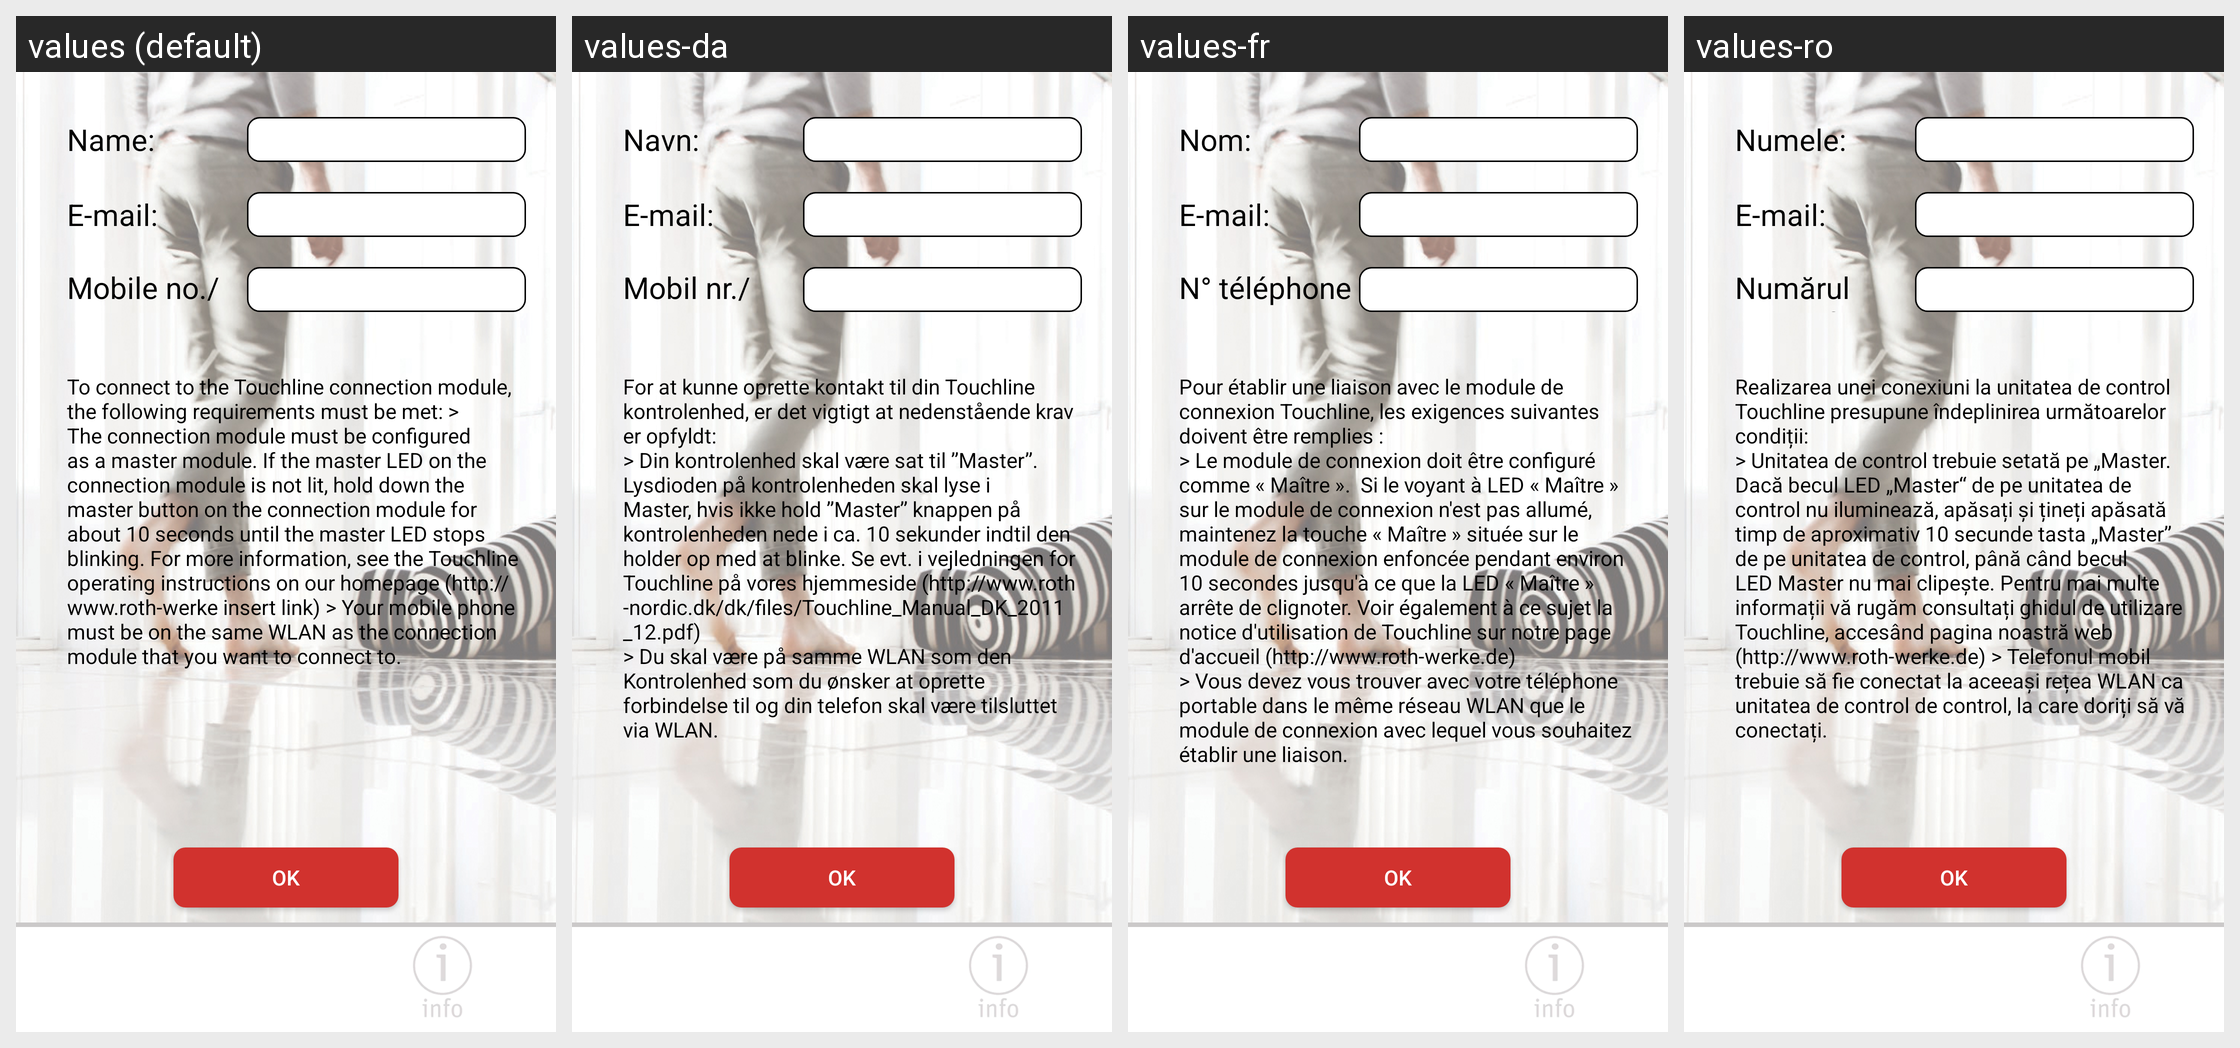

Here is an Android app screen in its default locale and in the app's own translations. Write out the translated-string differences for the strings that appear on this screen.
Android screen res/layout/fragment_new_user.xml rendered under 4 locales, left to right: values (default), values-da, values-fr, values-ro. Device: Nexus 5 (rendered at 1080×1920; each locale shown at half size, 540×960, under a caption strip naming it); theme AppTheme.
Other locales in the repository, not shown: values-de, values-es, values-fi, values-nl, values-no, values-pl, values-pt, values-sv.
Strings drawn on this screen, with the default value and each locale's value (text and hints the layout hard-codes, and strings that could not be matched under every locale, appear in the picture but are not listed):

name
  values: Name:
  values-da: Navn:
  values-fr: Nom:
  values-ro: Numele:

email
  values: E-mail:
  values-da: E-mail:
  values-fr: E-mail:
  values-ro: E-mail:

mobile_no
  values: Mobile no./User ID
  values-da: Mobil nr./ User ID.
  values-fr: N° téléphone portable/ID utilisateur
  values-ro: Numărul de telefon mobil/ID utilizator

login_help
  values: To connect to the Touchline connection module, the following requirements must be met: > The connection module must be configured as a master module. If the master LED on the connection module is not lit, hold down the master button on the connection module for about 10 seconds until the master LED stops blinking. For more information, see the Touchline operating instructions on our homepage …[clipped]
  values-da: For at kunne oprette kontakt til din Touchline kontrolenhed, er det vigtigt at nedenstående krav er opfyldt:
      > Din kontrolenhed skal være sat til ”Master”. Lysdioden på kontrolenheden skal lyse i Master, hvis ikke hold ”Master” knappen på kontrolenheden nede i ca. 10 sekunder indtil den holder op med at blinke. Se evt. i vejledningen for Touchline på vores hjemmeside …[clipped]
  values-fr: Pour établir une liaison avec le module de connexion Touchline, les exigences suivantes doivent être remplies :
      > Le module de connexion doit être configuré comme « Maître ».  Si le voyant à LED « Maître » sur le module de connexion n'est pas allumé, maintenez la touche « Maître » située sur le module de connexion enfoncée pendant environ 10 secondes jusqu'à ce que la LED « Maître » arrête de …[clipped]
  values-ro: Realizarea unei conexiuni la unitatea de control Touchline presupune îndeplinirea următoarelor condiții:
      > Unitatea de control trebuie setată pe „Master. Dacă becul LED „Master“ de pe unitatea de control nu iluminează, apăsați și țineți apăsată timp de aproximativ 10 secunde tasta „Master” de pe unitatea de control, până când becul LED Master nu mai clipește. Pentru mai multe informații vă rugăm …[clipped]

ok
  values: OK
  values-da: OK
  values-fr: OK
  values-ro: OK
